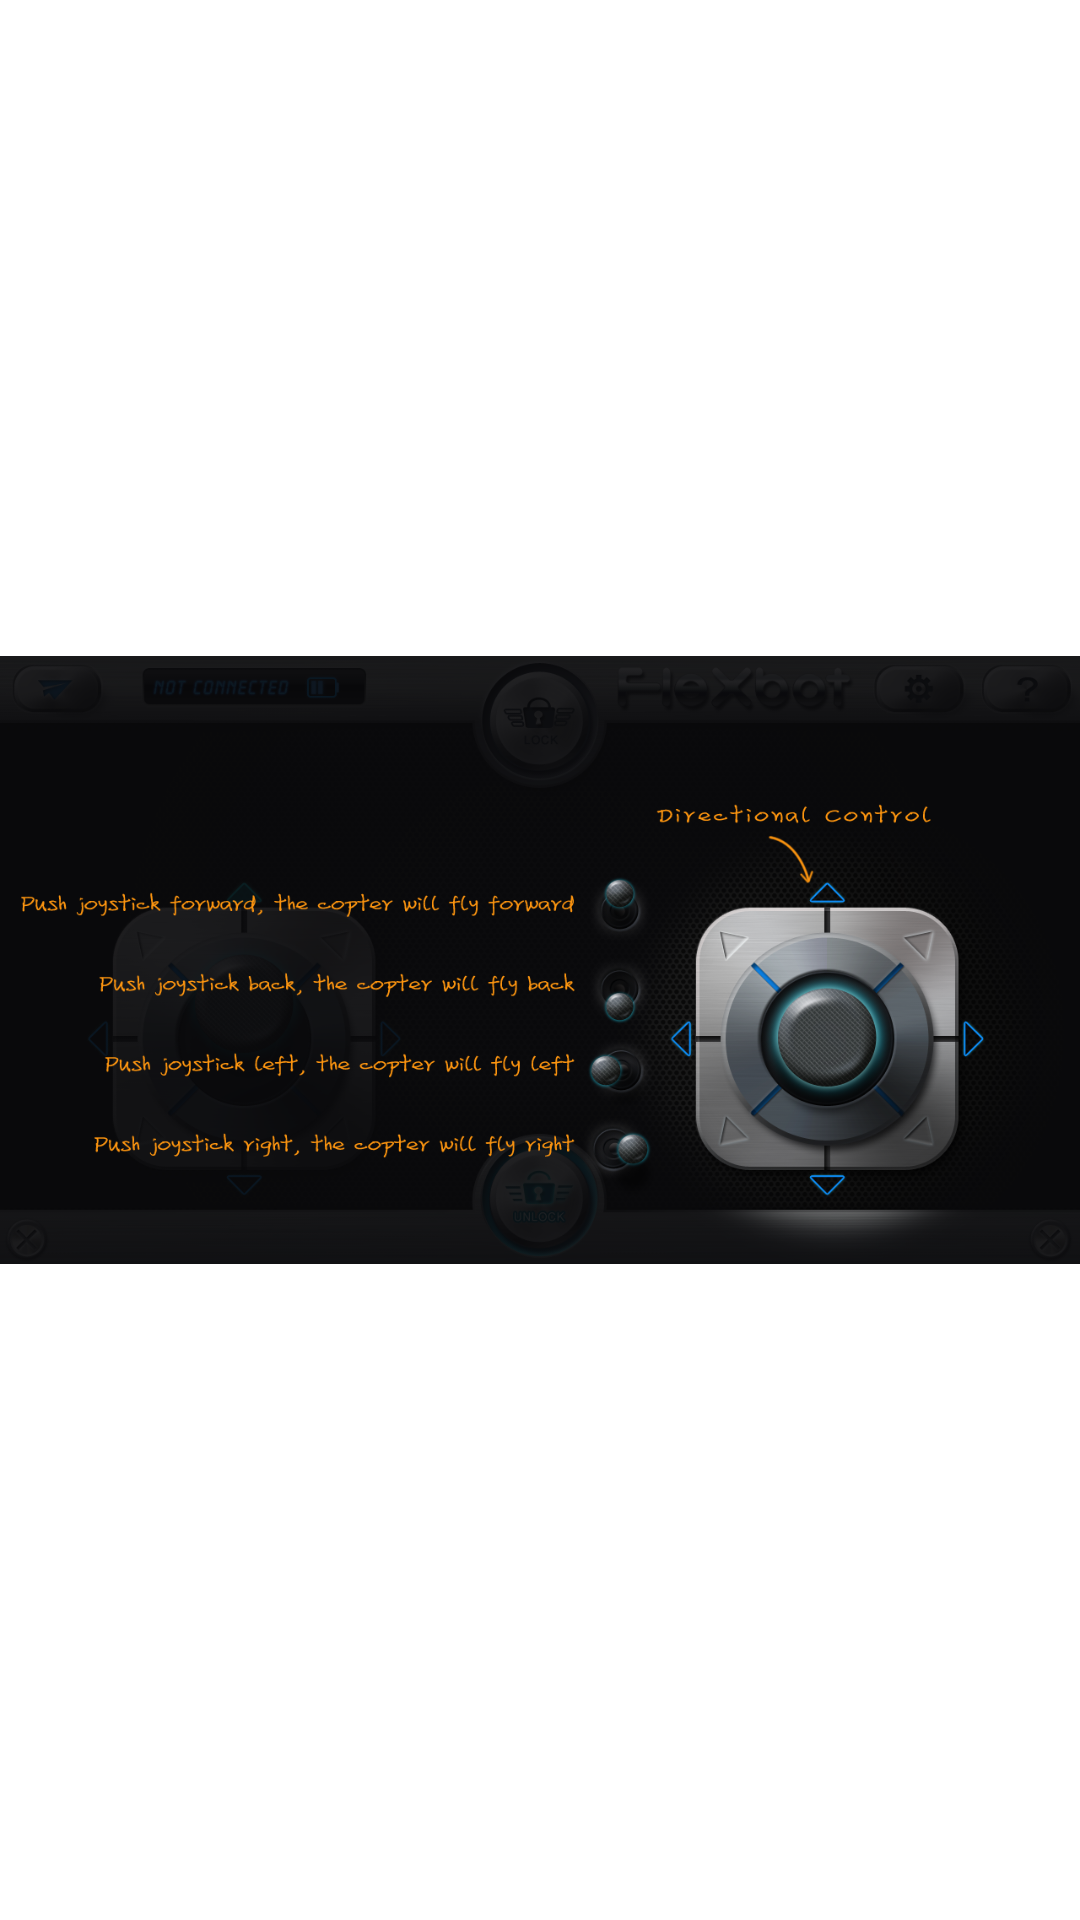

Android layout source for this screen:
<!-- AndroidManifest.xml: application theme AppTheme -->
<!-- res/layout/help_page_03.xml -->
<?xml version="1.0" encoding="utf-8"?>
<LinearLayout xmlns:android="http://schemas.android.com/apk/res/android"
    android:layout_width="match_parent"
    android:layout_height="match_parent"
    android:orientation="vertical" >

    <ImageView
        android:id="@+id/helpPageImageView03"
        android:layout_width="match_parent"
        android:layout_height="match_parent"
        android:scaleType="fitCenter"
        android:src="@drawable/help_page_03" />

</LinearLayout>
<!-- resources referenced by this layout -->
<resources>
  <!-- drawable help_page_03: png bitmap (drawable-xhdpi, 435258 bytes) -->
  <style name="AppTheme" parent="AppBaseTheme">
          
      </style>
  <style name="AppBaseTheme" parent="android:Theme.Light">
          
      </style>
</resources>
